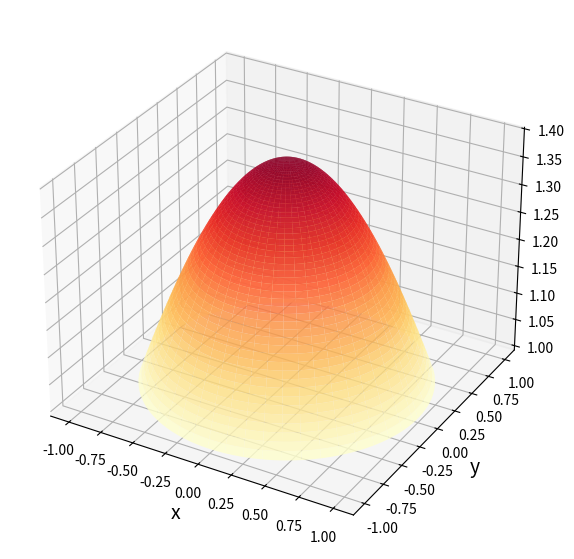

The script that saved this image:
#!/usr/bin/env python3
# -*- coding: utf-8 -*-
"""
Created on Mon Mar 10 23:42:51 2025

"""

import numpy as np
import matplotlib.pyplot as plt
from scipy.special import jn
from mpl_toolkits.mplot3d import Axes3D

lambda_val = 2
C = 1
Tf = 1

theta = np.linspace(0, 2*np.pi, 100)  
r = np.linspace(0, 1, 50)

R, Theta = np.meshgrid(r, theta)
X = R * np.cos(Theta)  
Y = R * np.sin(Theta)

A = (Tf - (C / lambda_val)) / jn(0, np.sqrt(lambda_val))

T = A * jn(0, np.sqrt(lambda_val) * R) + (C / lambda_val)

fig = plt.figure(figsize=(7, 7))
ax = fig.add_subplot(111, projection='3d')
ax.plot_surface(X, Y, T, cmap="YlOrRd", alpha=0.8)

ax.set_xlabel("x", fontsize=14)
ax.set_ylabel("y", fontsize=14)
ax.set_zlabel("Temperature", labelpad=15, fontsize=14)
plt.show()  